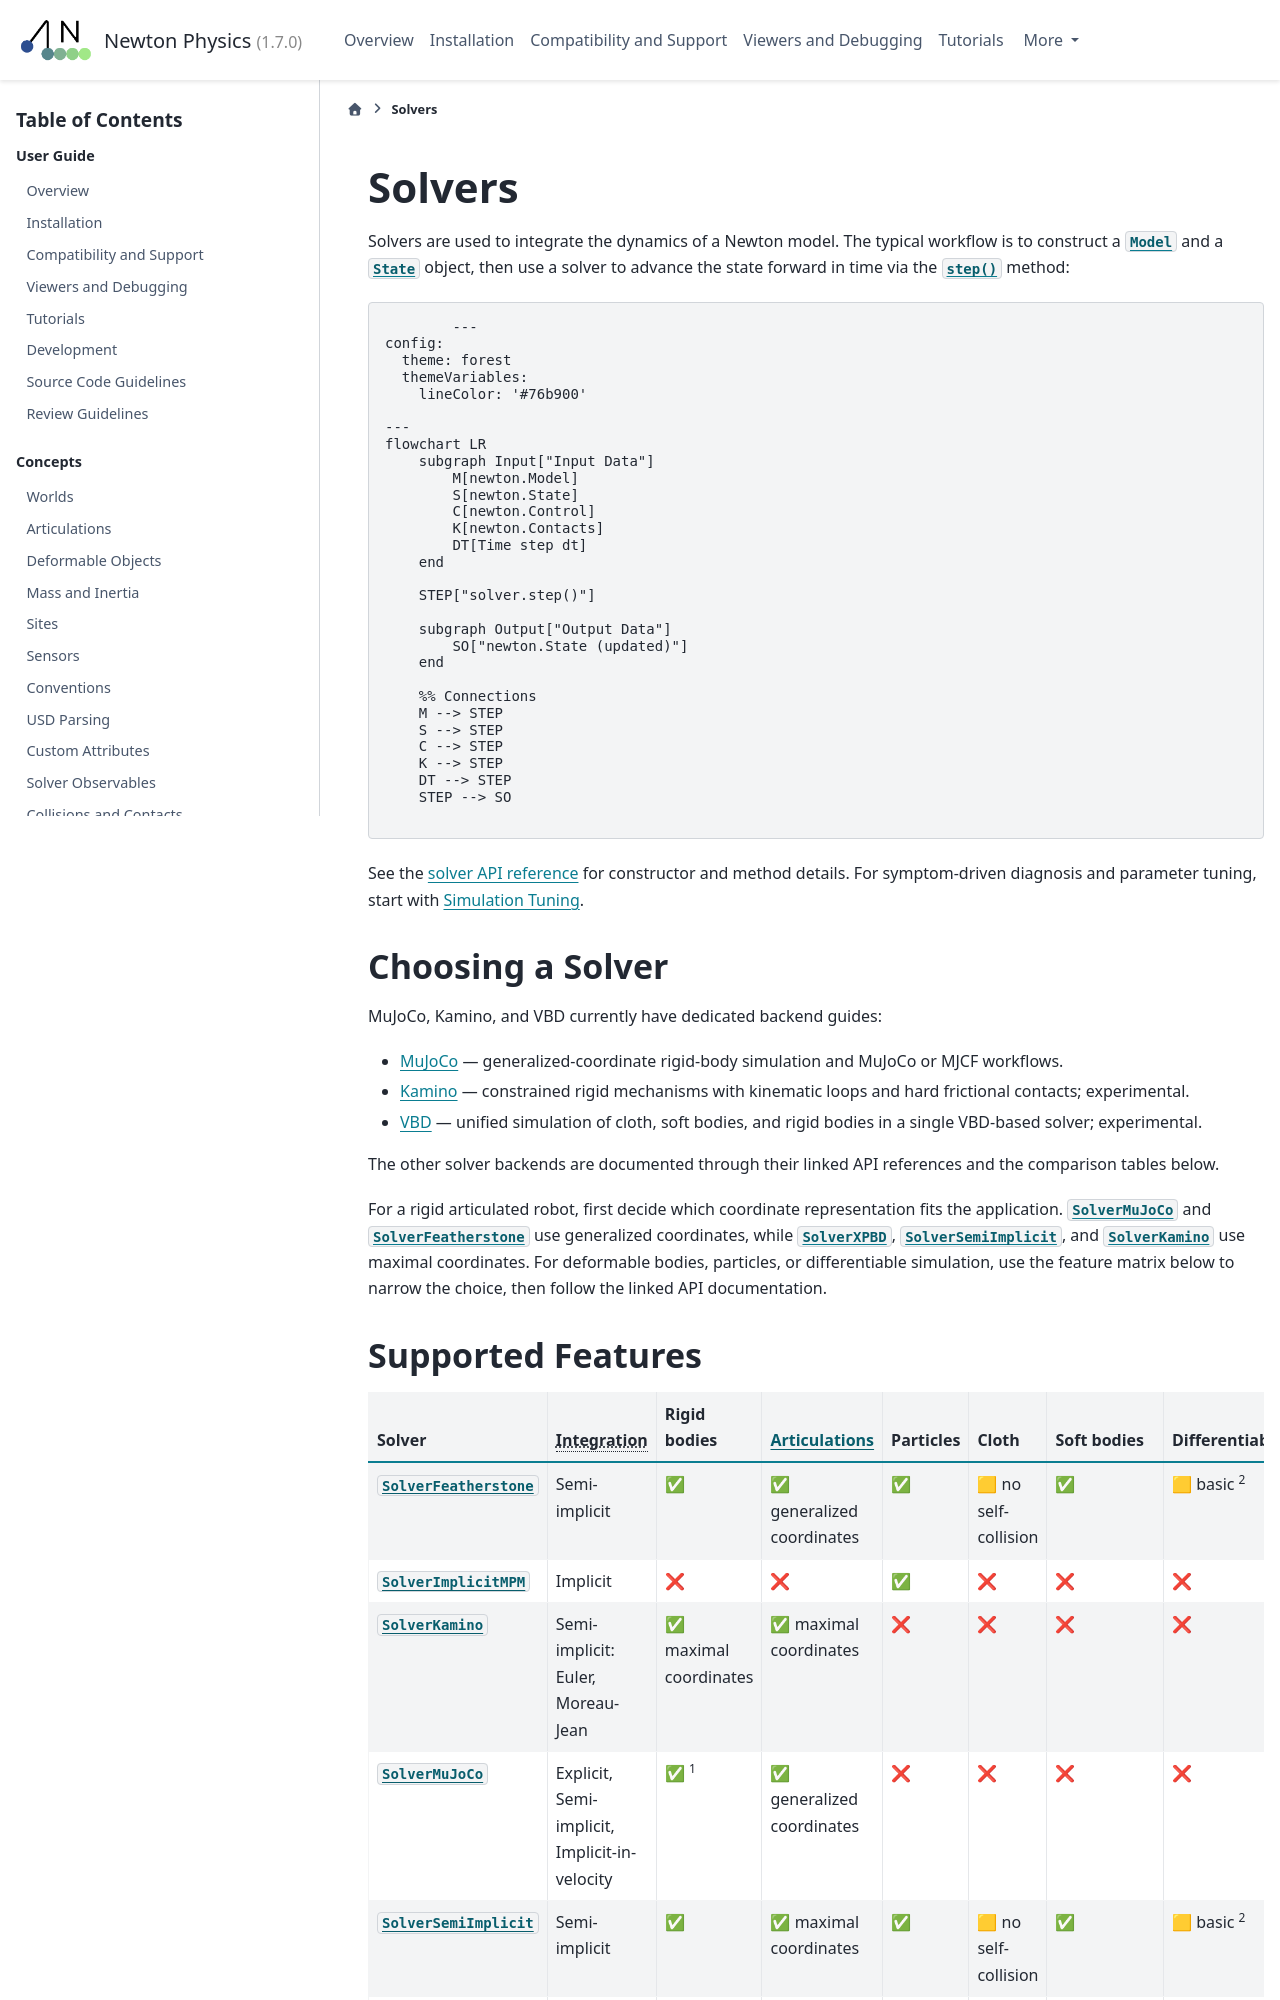

repository: Felipe-Tommaselli/newton · page: latest/solvers/index.html · generator: sphinx

.. SPDX-FileCopyrightText: Copyright (c) 2026 The Newton Developers
.. SPDX-License-Identifier: CC-BY-4.0

Solvers
========

Solvers are used to integrate the dynamics of a Newton model.
The typical workflow is to construct a :class:`~newton.Model` and a :class:`~newton.State` object, then use a solver to advance the state forward in time
via the :meth:`~newton.solvers.SolverBase.step` method:

.. mermaid::
  :config: {"theme": "forest", "themeVariables": {"lineColor": "#76b900"}}

  flowchart LR
      subgraph Input["Input Data"]
          M[newton.Model]
          S[newton.State]
          C[newton.Control]
          K[newton.Contacts]
          DT[Time step dt]
      end

      STEP["solver.step()"]

      subgraph Output["Output Data"]
          SO["newton.State (updated)"]
      end

      %% Connections
      M --> STEP
      S --> STEP
      C --> STEP
      K --> STEP
      DT --> STEP
      STEP --> SO

See the :doc:`solver API reference </api/newton_solvers>` for constructor and
method details. For symptom-driven diagnosis and parameter tuning, start with
:ref:`Simulation Tuning`.

Choosing a Solver
-----------------

MuJoCo, Kamino, and VBD currently have dedicated backend guides:

- :doc:`MuJoCo <mujoco>` — generalized-coordinate rigid-body simulation and
  MuJoCo or MJCF workflows.
- :doc:`Kamino <kamino>` — constrained rigid mechanisms with kinematic loops
  and hard frictional contacts; experimental.
- :doc:`VBD <vbd>` — unified simulation of cloth, soft bodies, and rigid
  bodies in a single VBD-based solver; experimental.

The other solver backends are documented through their linked API references
and the comparison tables below.

For a rigid articulated robot, first decide which coordinate representation
fits the application. :class:`~newton.solvers.SolverMuJoCo` and
:class:`~newton.solvers.SolverFeatherstone` use generalized coordinates, while
:class:`~newton.solvers.SolverXPBD`,
:class:`~newton.solvers.SolverSemiImplicit`, and
:class:`~newton.solvers.SolverKamino` use maximal coordinates. For deformable
bodies, particles, or differentiable simulation, use the feature matrix below
to narrow the choice, then follow the linked API documentation.

.. _Supported Features:

Supported Features
------------------

.. list-table::
   :header-rows: 1
   :widths: auto
   :stub-columns: 0

   * - Solver
     - :abbr:`Integration (Available methods for integrating the dynamics)`
     - Rigid bodies
     - :ref:`Articulations <Articulations>`
     - Particles
     - Cloth
     - Soft bodies
     - Differentiable
   * - :class:`~newton.solvers.SolverFeatherstone`
     - Semi-implicit
     - ✅
     - ✅ generalized coordinates
     - ✅
     - 🟨 no self-collision
     - ✅
     - 🟨 basic :sup:`2`
   * - :class:`~newton.solvers.SolverImplicitMPM`
     - Implicit
     - ❌
     - ❌
     - ✅
     - ❌
     - ❌
     - ❌
   * - :class:`~newton.solvers.SolverKamino`
     - Semi-implicit: Euler, Moreau-Jean
     - ✅ maximal coordinates
     - ✅ maximal coordinates
     - ❌
     - ❌
     - ❌
     - ❌
   * - :class:`~newton.solvers.SolverMuJoCo`
     - Explicit, Semi-implicit, Implicit-in-velocity
     - ✅ :sup:`1`
     - ✅ generalized coordinates
     - ❌
     - ❌
     - ❌
     - ❌
   * - :class:`~newton.solvers.SolverSemiImplicit`
     - Semi-implicit
     - ✅
     - ✅ maximal coordinates
     - ✅
     - 🟨 no self-collision
     - ✅
     - 🟨 basic :sup:`2`
   * - :class:`~newton.solvers.SolverStyle3D`
     - Implicit
     - ❌
     - ❌
     - ✅
     - ✅
     - ❌
     - ❌
   * - :class:`~newton.solvers.SolverVBD`
     - Implicit
     - ✅
     - 🟨 :ref:`limited joint support <Joint feature support>`
     - ✅
     - ✅
     - ✅
     - ❌
   * - :class:`~newton.solvers.SolverXPBD`
     - Implicit
     - ✅
     - ✅ maximal coordinates
     - ✅
     - 🟨 no self-collision
     - 🟨 experimental
     - ❌

| :sup:`1` Uses MuJoCo's built-in collision pipeline by default.
  Set ``use_mujoco_contacts=False`` to use Newton's collision pipeline.
| :sup:`2` ``basic`` means Newton includes several examples that use these solvers in diffsim workflows,
  see :ref:`Differentiability` for further details.

.. experimental::
    :class:`~newton.solvers.SolverKamino`'s public API and behavior may change without prior notice.

.. experimental::
    :class:`~newton.solvers.SolverVBD`'s public API and behavior may change without prior notice.

.. _Contact material support:
